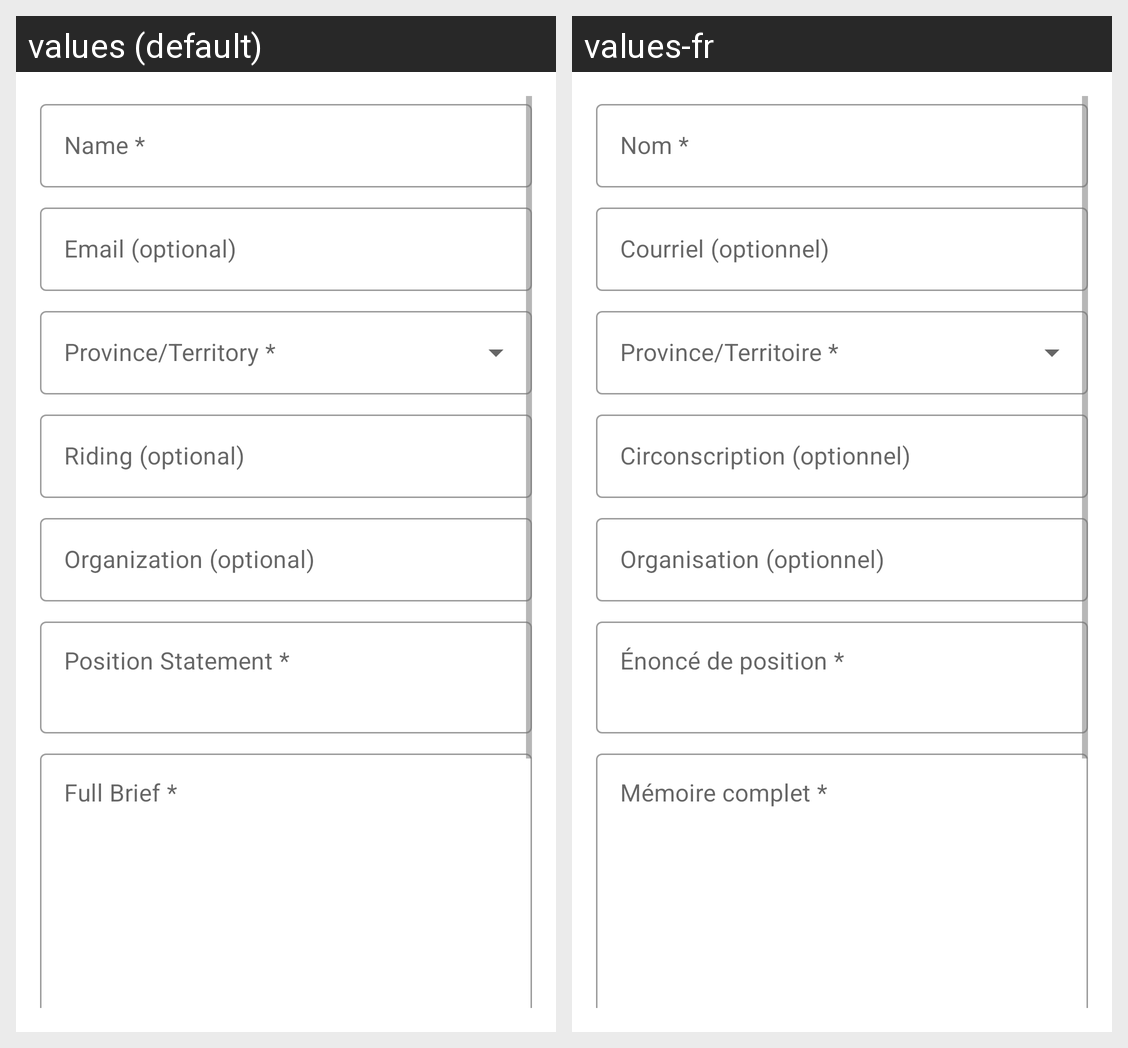

Locale-by-locale string values for the Android screen shown in this grid:
Android screen res/layout/fragment_brief_form.xml rendered under 2 locales, left to right: values (default), values-fr. Device: Nexus 5 (rendered at 1080×1920; each locale shown at half size, 540×960, under a caption strip naming it); theme Theme.GLBICanada.
Strings drawn on this screen, with the default value and each locale's value (text and hints the layout hard-codes, and strings that could not be matched under every locale, appear in the picture but are not listed):

brief_name_label
  values: Name *
  values-fr: Nom *

brief_email_label
  values: Email (optional)
  values-fr: Courriel (optionnel)

brief_riding_label
  values: Riding (optional)
  values-fr: Circonscription (optionnel)

brief_organization_label
  values: Organization (optional)
  values-fr: Organisation (optionnel)

brief_position_label
  values: Position Statement *
  values-fr: Énoncé de position *

brief_text_label
  values: Full Brief *
  values-fr: Mémoire complet *
